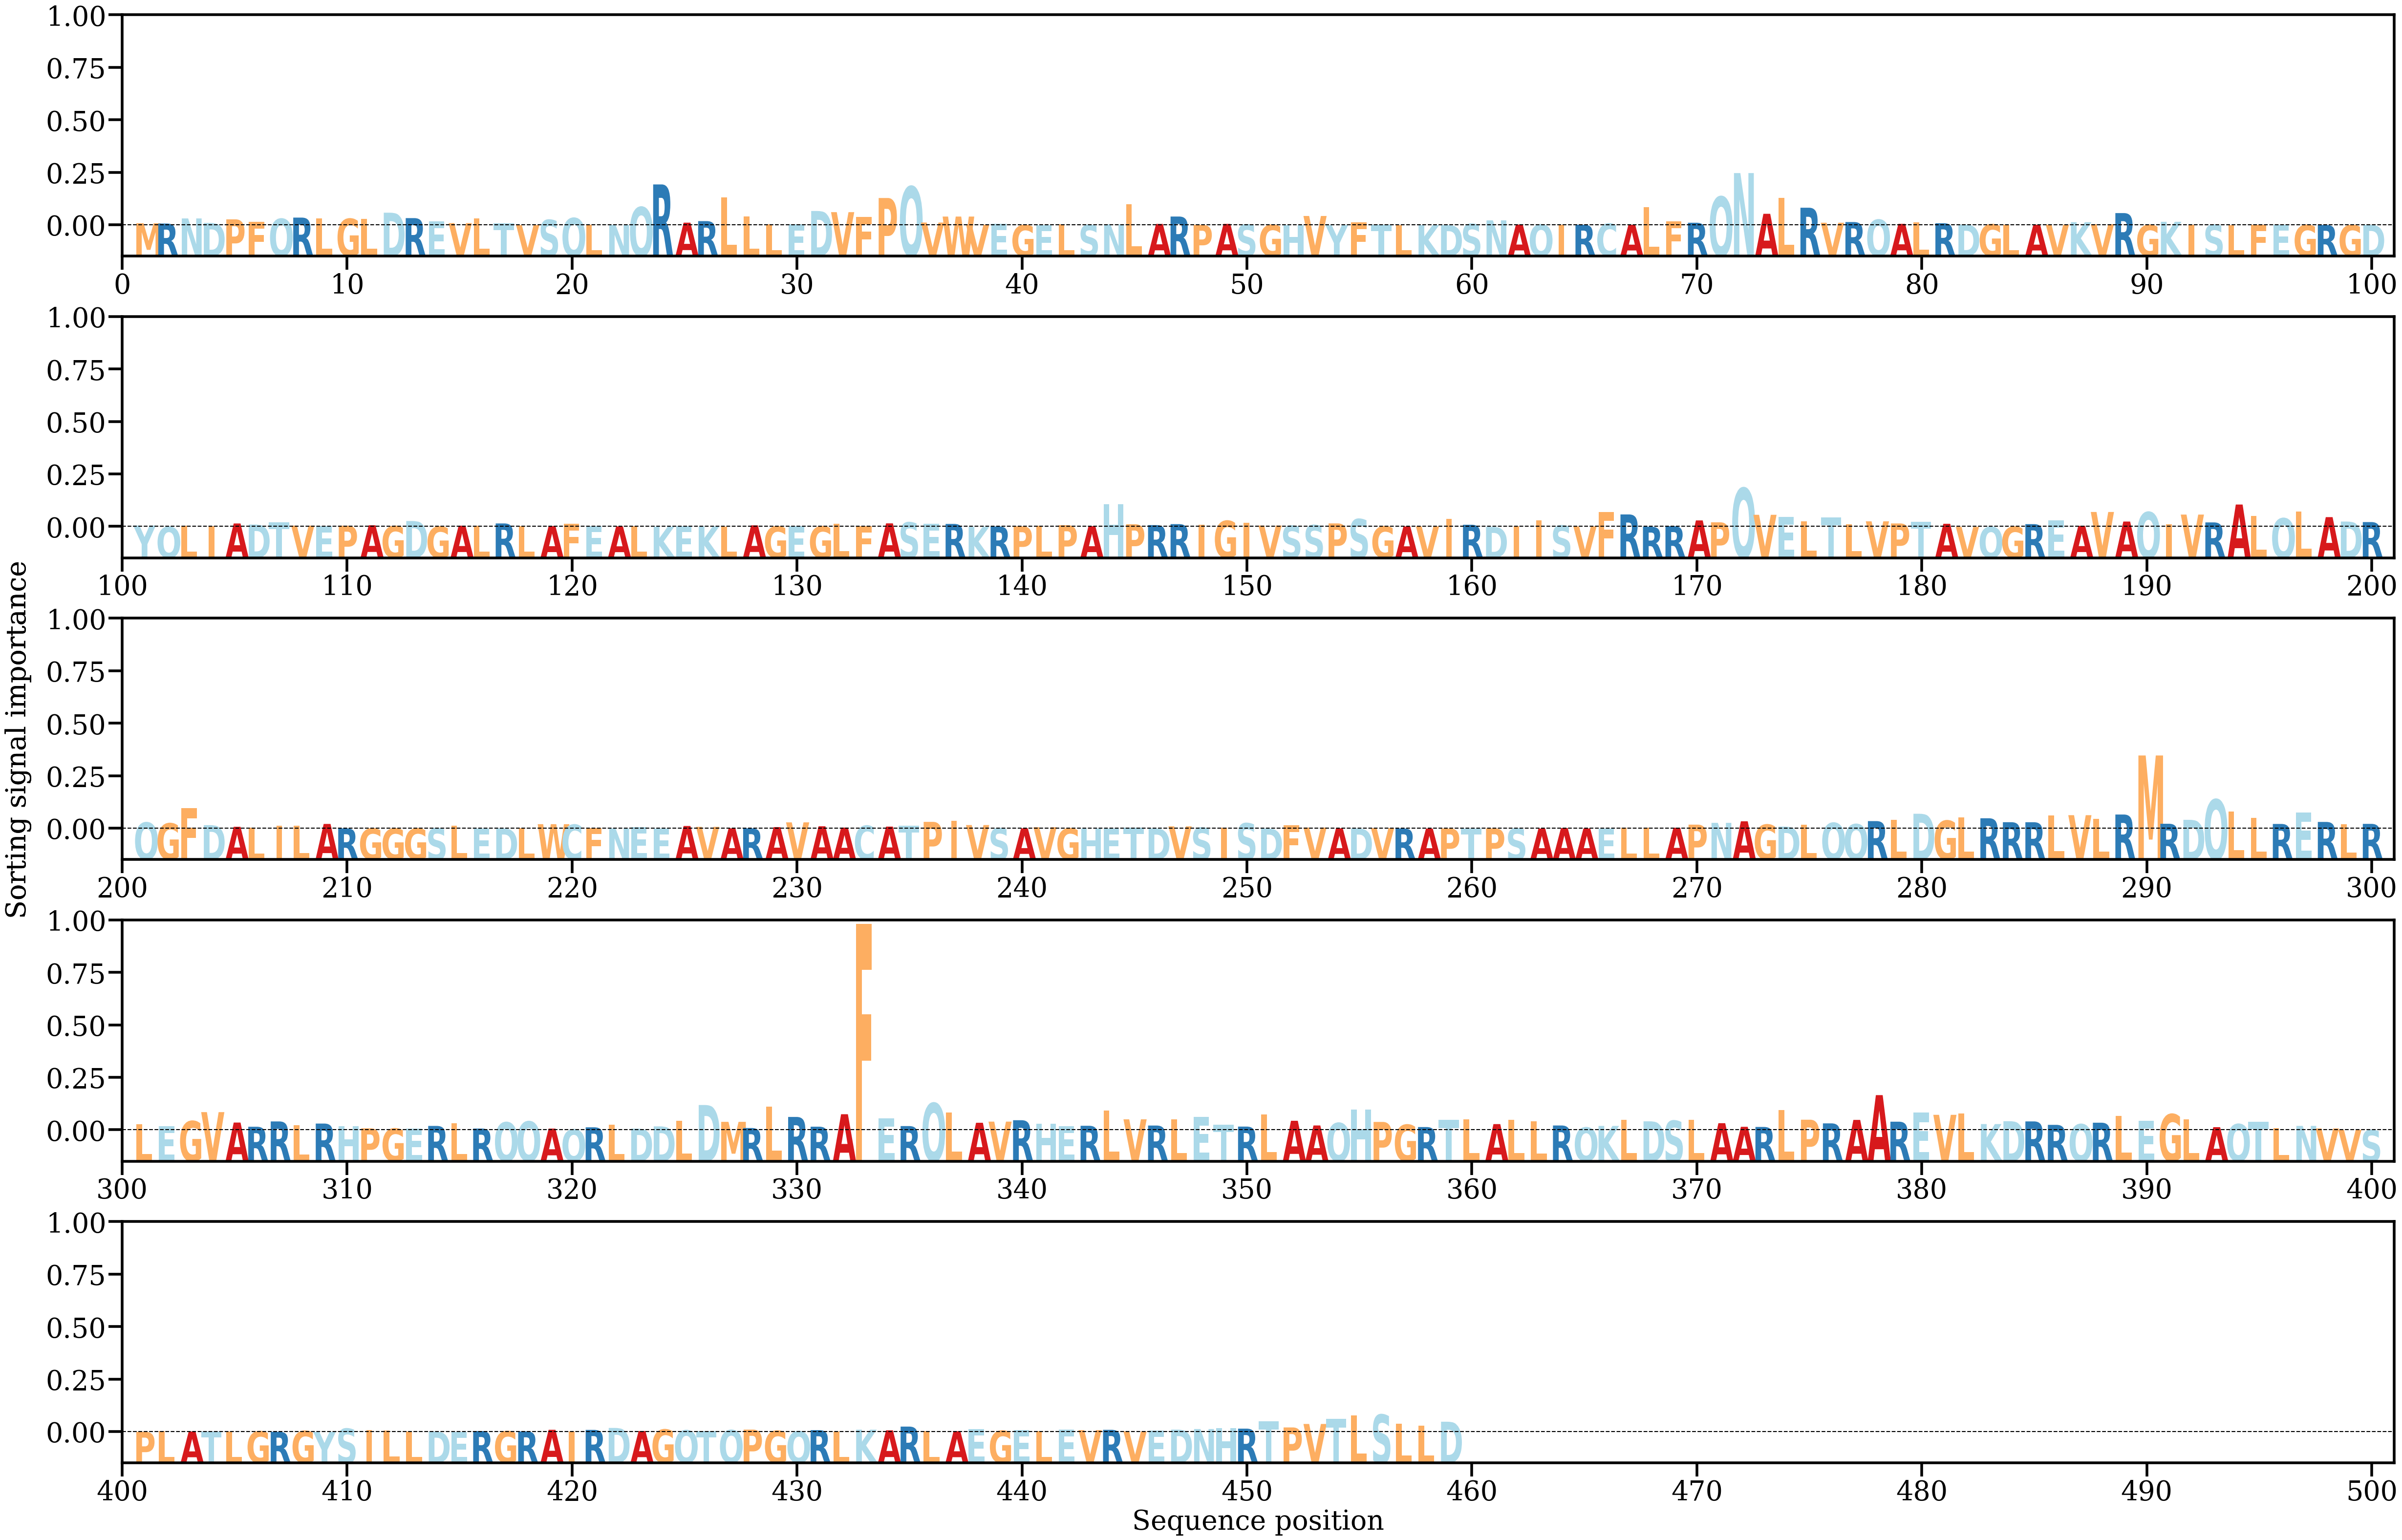

The data file committed next to this chart (first rows):
AA, Alpha
M, [0.0007339]
R, [0.00062675]
N, [0.00250317]
D, [0.00084074]
P, [0.00216578]
F, [0.00121671]
Q, [0.00237593]
R, [0.00280992]
L, [0.00257835]
G, [0.00238527]
L, [0.00239307]
D, [0.00461523]
R, [0.00262151]
E, [0.00148363]
V, [0.00077959]
L, [0.00244573]
T, [0.00063114]
V, [5.0286624e-05]
S, [0.00198039]
Q, [0.00264851]
L, [0.00020876]
N, [0.00011926]
Q, [0.0066858]
R, [0.01502628]
A, [0.00094622]
R, [0.00151874]
L, [0.01017085]
L, [0.00324514]
L, [0.00027323]
E, [0.00038595]
D, [0.00524442]
V, [0.00482022]
F, [0.00313121]
P, [0.01002709]
Q, [0.01425824]
V, [0.00098766]
W, [0.0031914]
V, [0.00018861]
E, [0.0005063]
G, [4.8559334e-05]
E, [7.713422e-06]
L, [0.00036922]
S, [8.1262326e-05]
N, [0.00029599]
L, [0.00772072]
A, [0.00047212]
R, [0.00320134]
P, [0.00012701]
A, [0.00049864]
S, [0.00024736]
G, [0.00012654]
H, [2.6657057e-05]
V, [0.00340815]
Y, [2.0754811e-05]
F, [0.00108225]
T, [0.000157]
L, [8.358861e-05]
K, [4.246433e-05]
D, [3.6721984e-05]
S, [0.00047073]
... 399 more rows
